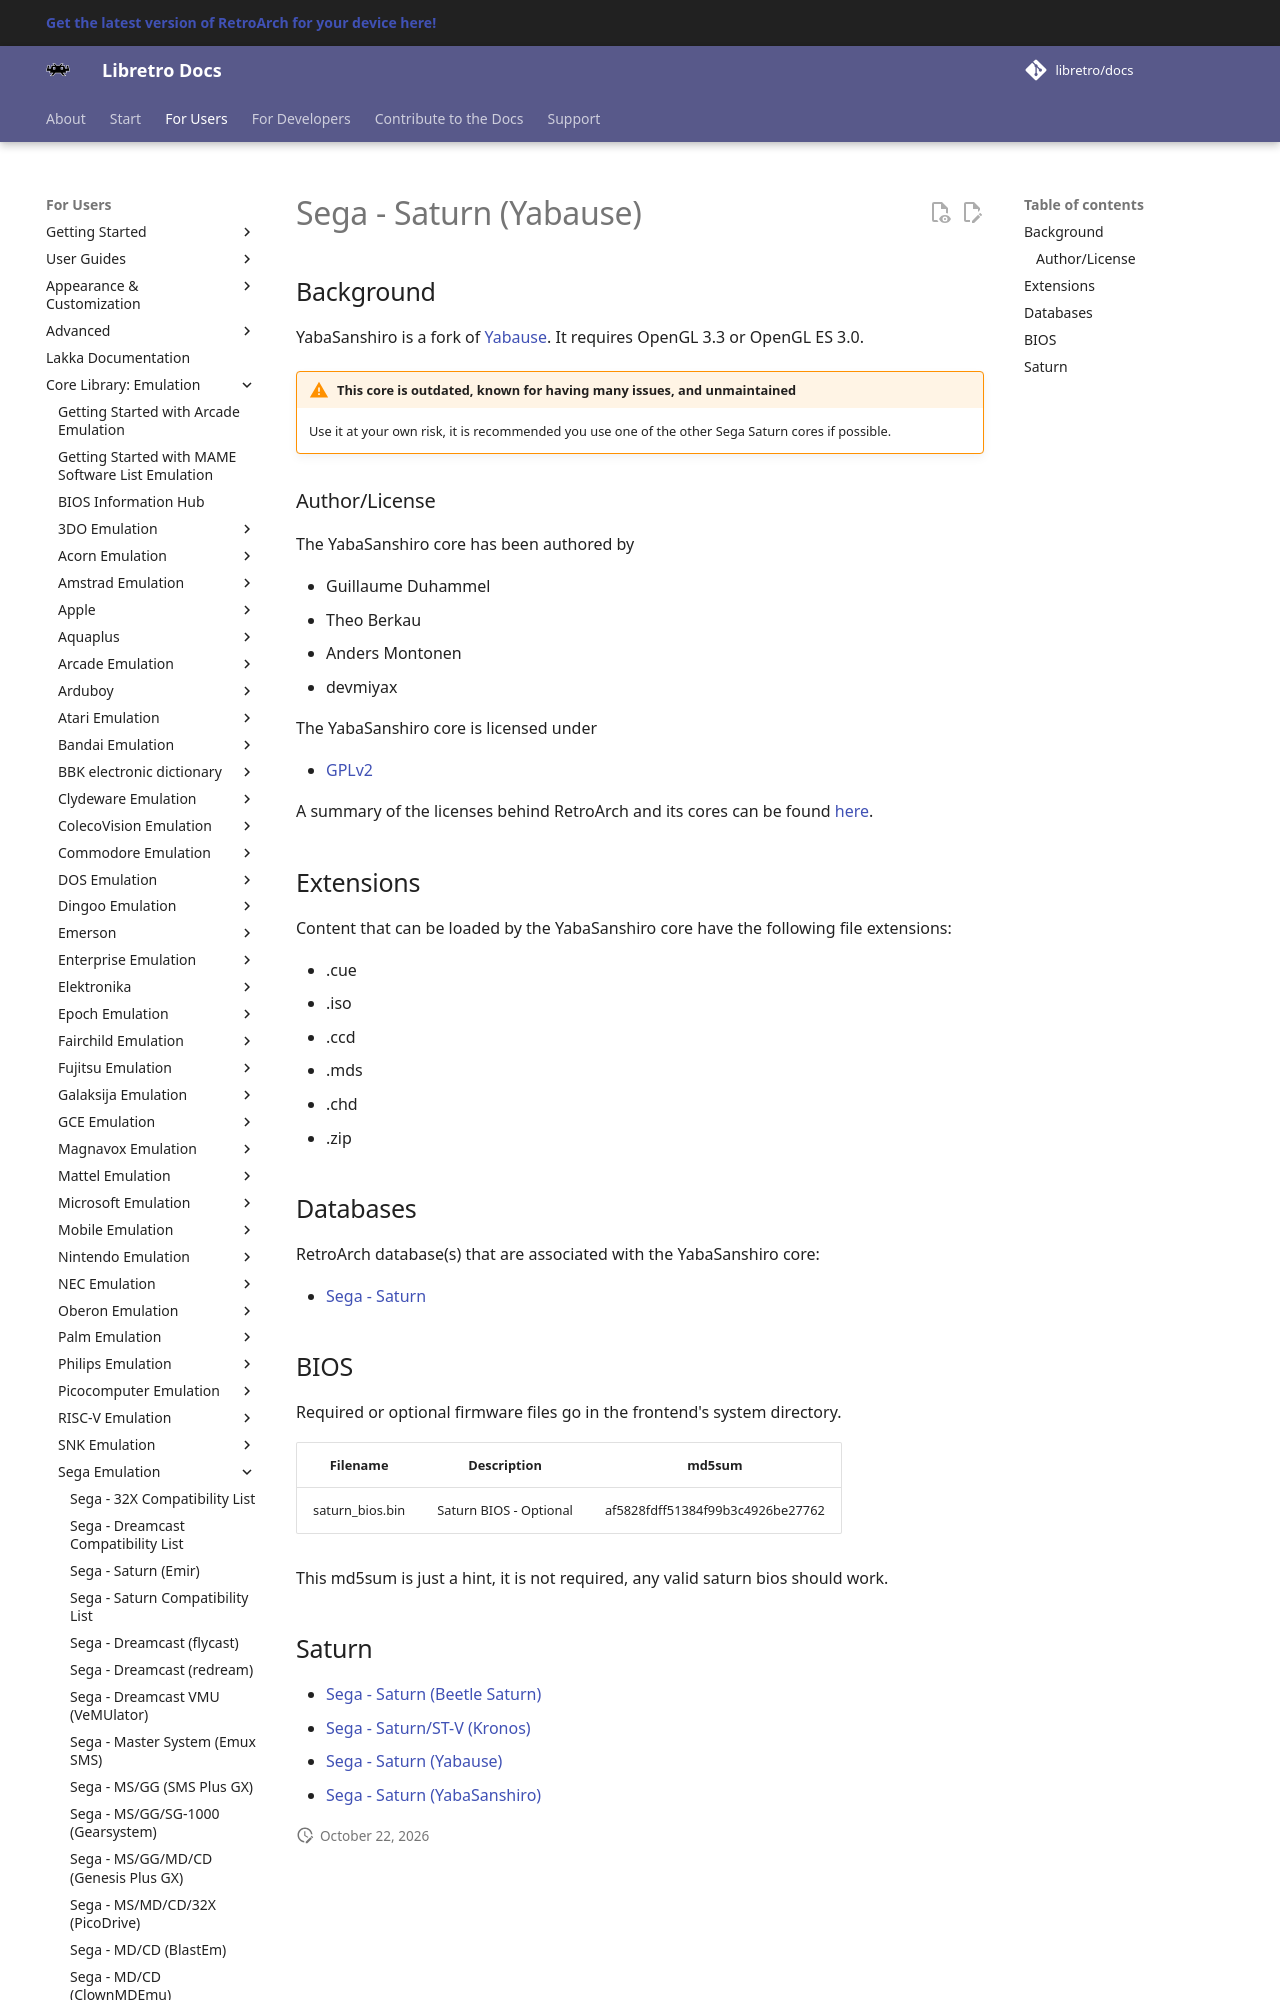

repository: libretro/docs · page: library/yabasanshiro/index.html · generator: mkdocs

---
title: "Yabause – Sega Saturn core for RetroArch"
description: "RetroArch Yabause core (Sega Saturn): BIOS files. YabaSanshiro is a fork of Yabause."
---

# Sega - Saturn (Yabause)

## Background

YabaSanshiro is a fork of [Yabause](yabause.md). It requires OpenGL 3.3 or OpenGL ES 3.0.

!!! Warning "This core is outdated, known for having many issues, and unmaintained"
    Use it at your own risk, it is recommended you use one of the other Sega Saturn cores if possible.

### Author/License

The YabaSanshiro core has been authored by

- Guillaume Duhammel
- Theo Berkau
- Anders Montonen
- devmiyax

The YabaSanshiro core is licensed under

- [GPLv2](https://github.com/libretro/yabause/blob/yabasanshiro/yabause/COPYING)

A summary of the licenses behind RetroArch and its cores can be found [here](../development/licenses.md).

## Extensions

Content that can be loaded by the YabaSanshiro core have the following file extensions:

- .cue
- .iso
- .ccd
- .mds
- .chd
- .zip

## Databases

RetroArch database(s) that are associated with the YabaSanshiro core:

- [Sega - Saturn](https://github.com/libretro/libretro-database/blob/master/rdb/Sega%20-%20Saturn.rdb)
